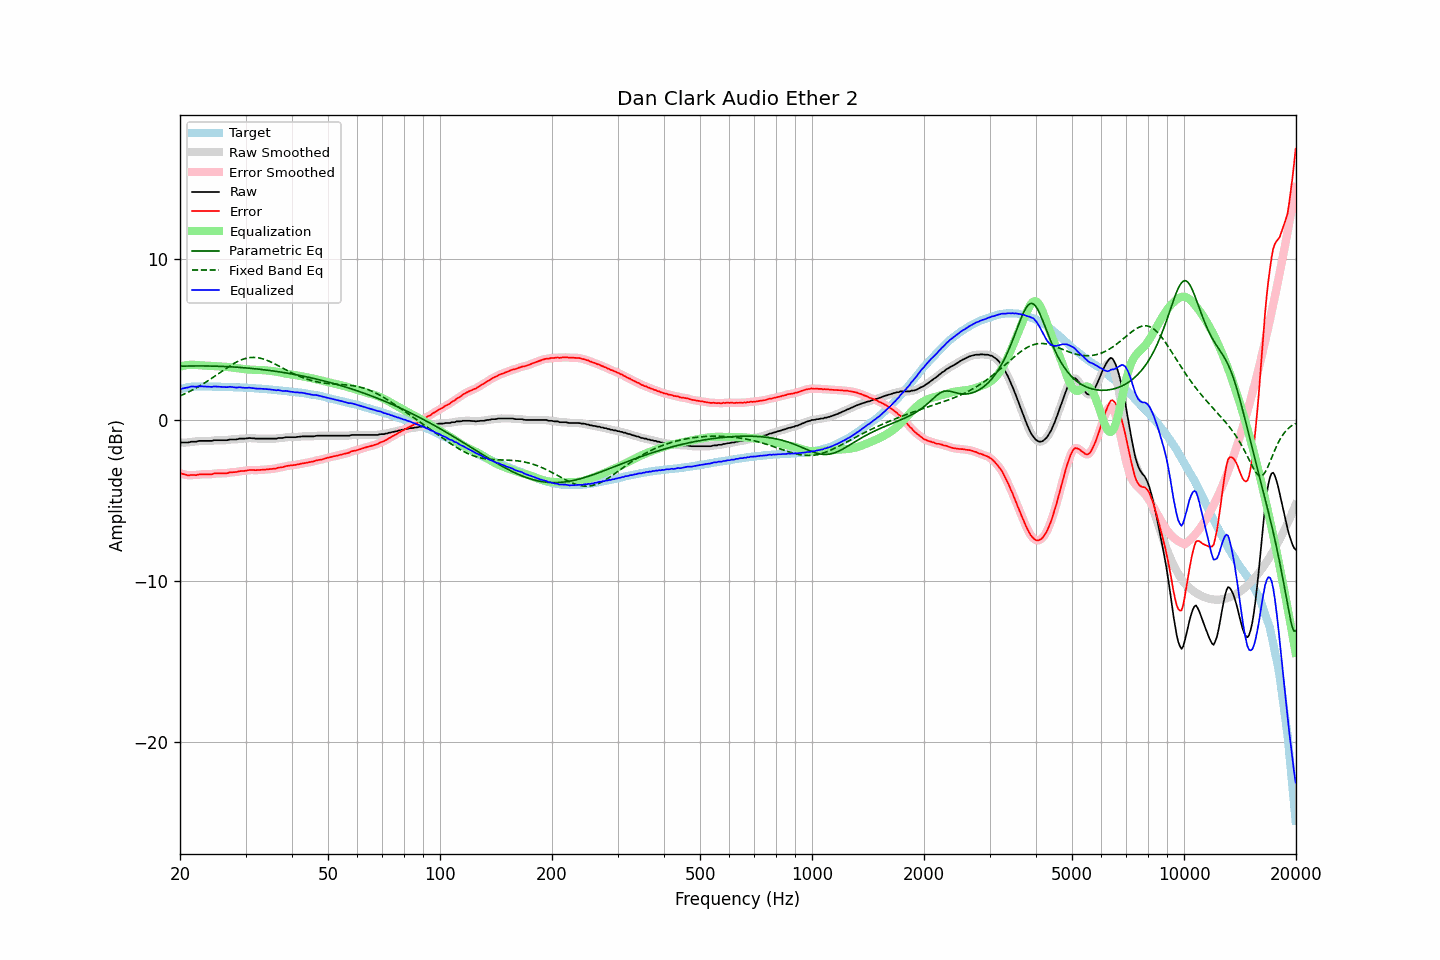

The file beside this chart, header and first rows:
frequency, raw, error, smoothed, error_smoothed, equalization, parametric_eq, fixed_band_eq, equalized_raw, equalized_smoothed, target
20.00, -1.40, -3.30, -1.40, -3.30, 3.31, 3.34, 1.49, 1.91, 1.91, 1.90
20.20, -1.40, -3.33, -1.40, -3.33, 3.34, 3.34, 1.53, 1.94, 1.93, 1.93
20.40, -1.40, -3.36, -1.40, -3.36, 3.36, 3.34, 1.58, 1.96, 1.96, 1.96
20.61, -1.40, -3.38, -1.40, -3.39, 3.38, 3.34, 1.62, 1.98, 1.98, 1.98
20.81, -1.40, -3.41, -1.40, -3.41, 3.40, 3.35, 1.67, 2.00, 2.00, 2.01
21.02, -1.40, -3.44, -1.39, -3.43, 3.41, 3.35, 1.72, 2.01, 2.02, 2.04
21.23, -1.38, -3.43, -1.38, -3.43, 3.42, 3.35, 1.77, 2.04, 2.05, 2.05
21.44, -1.35, -3.41, -1.36, -3.42, 3.43, 3.35, 1.82, 2.08, 2.07, 2.06
21.66, -1.35, -3.42, -1.35, -3.42, 3.43, 3.35, 1.87, 2.08, 2.07, 2.07
21.87, -1.35, -3.42, -1.35, -3.42, 3.42, 3.35, 1.93, 2.07, 2.07, 2.07
22.09, -1.35, -3.43, -1.34, -3.42, 3.41, 3.35, 1.98, 2.06, 2.07, 2.08
22.31, -1.32, -3.40, -1.32, -3.40, 3.40, 3.35, 2.04, 2.08, 2.08, 2.08
22.54, -1.30, -3.38, -1.31, -3.39, 3.39, 3.35, 2.09, 2.09, 2.08, 2.08
22.76, -1.30, -3.38, -1.30, -3.38, 3.39, 3.35, 2.15, 2.09, 2.09, 2.08
22.99, -1.30, -3.37, -1.30, -3.37, 3.38, 3.35, 2.21, 2.08, 2.08, 2.07
23.22, -1.30, -3.37, -1.30, -3.37, 3.38, 3.35, 2.28, 2.08, 2.08, 2.07
23.45, -1.30, -3.37, -1.30, -3.37, 3.37, 3.35, 2.34, 2.07, 2.07, 2.07
23.69, -1.30, -3.37, -1.30, -3.37, 3.37, 3.35, 2.40, 2.07, 2.07, 2.07
23.92, -1.30, -3.37, -1.30, -3.38, 3.36, 3.35, 2.47, 2.06, 2.06, 2.07
24.16, -1.30, -3.37, -1.30, -3.37, 3.36, 3.35, 2.54, 2.06, 2.06, 2.07
24.40, -1.30, -3.37, -1.29, -3.35, 3.35, 3.34, 2.60, 2.05, 2.06, 2.07
24.65, -1.26, -3.32, -1.27, -3.34, 3.34, 3.34, 2.67, 2.08, 2.07, 2.06
24.89, -1.26, -3.32, -1.26, -3.32, 3.33, 3.34, 2.74, 2.07, 2.07, 2.06
25.14, -1.26, -3.32, -1.26, -3.32, 3.33, 3.33, 2.81, 2.07, 2.07, 2.06
25.39, -1.26, -3.32, -1.26, -3.32, 3.32, 3.33, 2.88, 2.06, 2.06, 2.06
25.65, -1.26, -3.32, -1.26, -3.32, 3.32, 3.33, 2.95, 2.06, 2.06, 2.06
25.91, -1.26, -3.31, -1.26, -3.31, 3.31, 3.32, 3.02, 2.05, 2.05, 2.05
26.16, -1.26, -3.31, -1.26, -3.31, 3.31, 3.32, 3.09, 2.05, 2.05, 2.05
26.43, -1.26, -3.31, -1.26, -3.31, 3.30, 3.32, 3.16, 2.04, 2.04, 2.05
26.69, -1.26, -3.31, -1.25, -3.30, 3.29, 3.31, 3.22, 2.03, 2.04, 2.05
26.96, -1.24, -3.29, -1.24, -3.29, 3.28, 3.31, 3.29, 2.04, 2.05, 2.05
27.23, -1.21, -3.25, -1.22, -3.26, 3.27, 3.30, 3.35, 2.06, 2.05, 2.04
27.50, -1.21, -3.25, -1.21, -3.25, 3.26, 3.29, 3.42, 2.05, 2.05, 2.04
27.77, -1.21, -3.24, -1.21, -3.24, 3.25, 3.29, 3.48, 2.04, 2.04, 2.03
28.05, -1.21, -3.24, -1.21, -3.24, 3.23, 3.28, 3.53, 2.02, 2.02, 2.03
28.33, -1.21, -3.23, -1.20, -3.23, 3.22, 3.28, 3.59, 2.01, 2.02, 2.02
28.62, -1.19, -3.21, -1.19, -3.21, 3.21, 3.27, 3.64, 2.02, 2.02, 2.02
28.90, -1.16, -3.18, -1.17, -3.19, 3.19, 3.26, 3.68, 2.03, 2.02, 2.02
29.19, -1.16, -3.17, -1.16, -3.17, 3.18, 3.25, 3.73, 2.02, 2.02, 2.01
29.48, -1.16, -3.17, -1.16, -3.17, 3.17, 3.25, 3.76, 2.01, 2.01, 2.01
29.78, -1.16, -3.16, -1.16, -3.16, 3.15, 3.24, 3.80, 1.99, 1.99, 2.00
30.08, -1.15, -3.15, -1.15, -3.15, 3.14, 3.23, 3.82, 1.99, 1.99, 2.00
30.38, -1.14, -3.13, -1.14, -3.13, 3.13, 3.22, 3.85, 1.99, 1.99, 1.99
30.68, -1.12, -3.11, -1.13, -3.12, 3.13, 3.21, 3.86, 2.01, 2.00, 1.99
30.99, -1.13, -3.11, -1.13, -3.11, 3.12, 3.20, 3.87, 1.99, 1.99, 1.98
31.30, -1.14, -3.11, -1.14, -3.11, 3.12, 3.19, 3.88, 1.98, 1.98, 1.97
31.61, -1.14, -3.11, -1.15, -3.11, 3.11, 3.18, 3.88, 1.97, 1.96, 1.97
31.93, -1.16, -3.12, -1.15, -3.11, 3.11, 3.17, 3.88, 1.95, 1.95, 1.96
32.24, -1.16, -3.11, -1.16, -3.11, 3.11, 3.16, 3.87, 1.95, 1.95, 1.95
32.57, -1.16, -3.11, -1.16, -3.11, 3.10, 3.15, 3.85, 1.94, 1.94, 1.95
32.89, -1.16, -3.10, -1.16, -3.10, 3.10, 3.14, 3.83, 1.94, 1.94, 1.94
33.22, -1.16, -3.09, -1.16, -3.09, 3.10, 3.13, 3.81, 1.94, 1.94, 1.93
33.55, -1.16, -3.09, -1.16, -3.09, 3.09, 3.12, 3.78, 1.93, 1.93, 1.93
33.89, -1.16, -3.08, -1.16, -3.08, 3.08, 3.11, 3.74, 1.92, 1.92, 1.92
34.23, -1.16, -3.07, -1.16, -3.07, 3.07, 3.09, 3.71, 1.91, 1.91, 1.91
34.57, -1.16, -3.06, -1.16, -3.06, 3.06, 3.08, 3.66, 1.90, 1.90, 1.90
34.92, -1.16, -3.05, -1.16, -3.05, 3.05, 3.07, 3.62, 1.89, 1.89, 1.89
35.27, -1.16, -3.04, -1.16, -3.04, 3.04, 3.05, 3.58, 1.88, 1.88, 1.88
35.62, -1.16, -3.03, -1.16, -3.03, 3.03, 3.04, 3.53, 1.87, 1.86, 1.87
35.97, -1.16, -3.02, -1.16, -3.02, 3.01, 3.03, 3.48, 1.85, 1.86, 1.86
... 635 more rows
